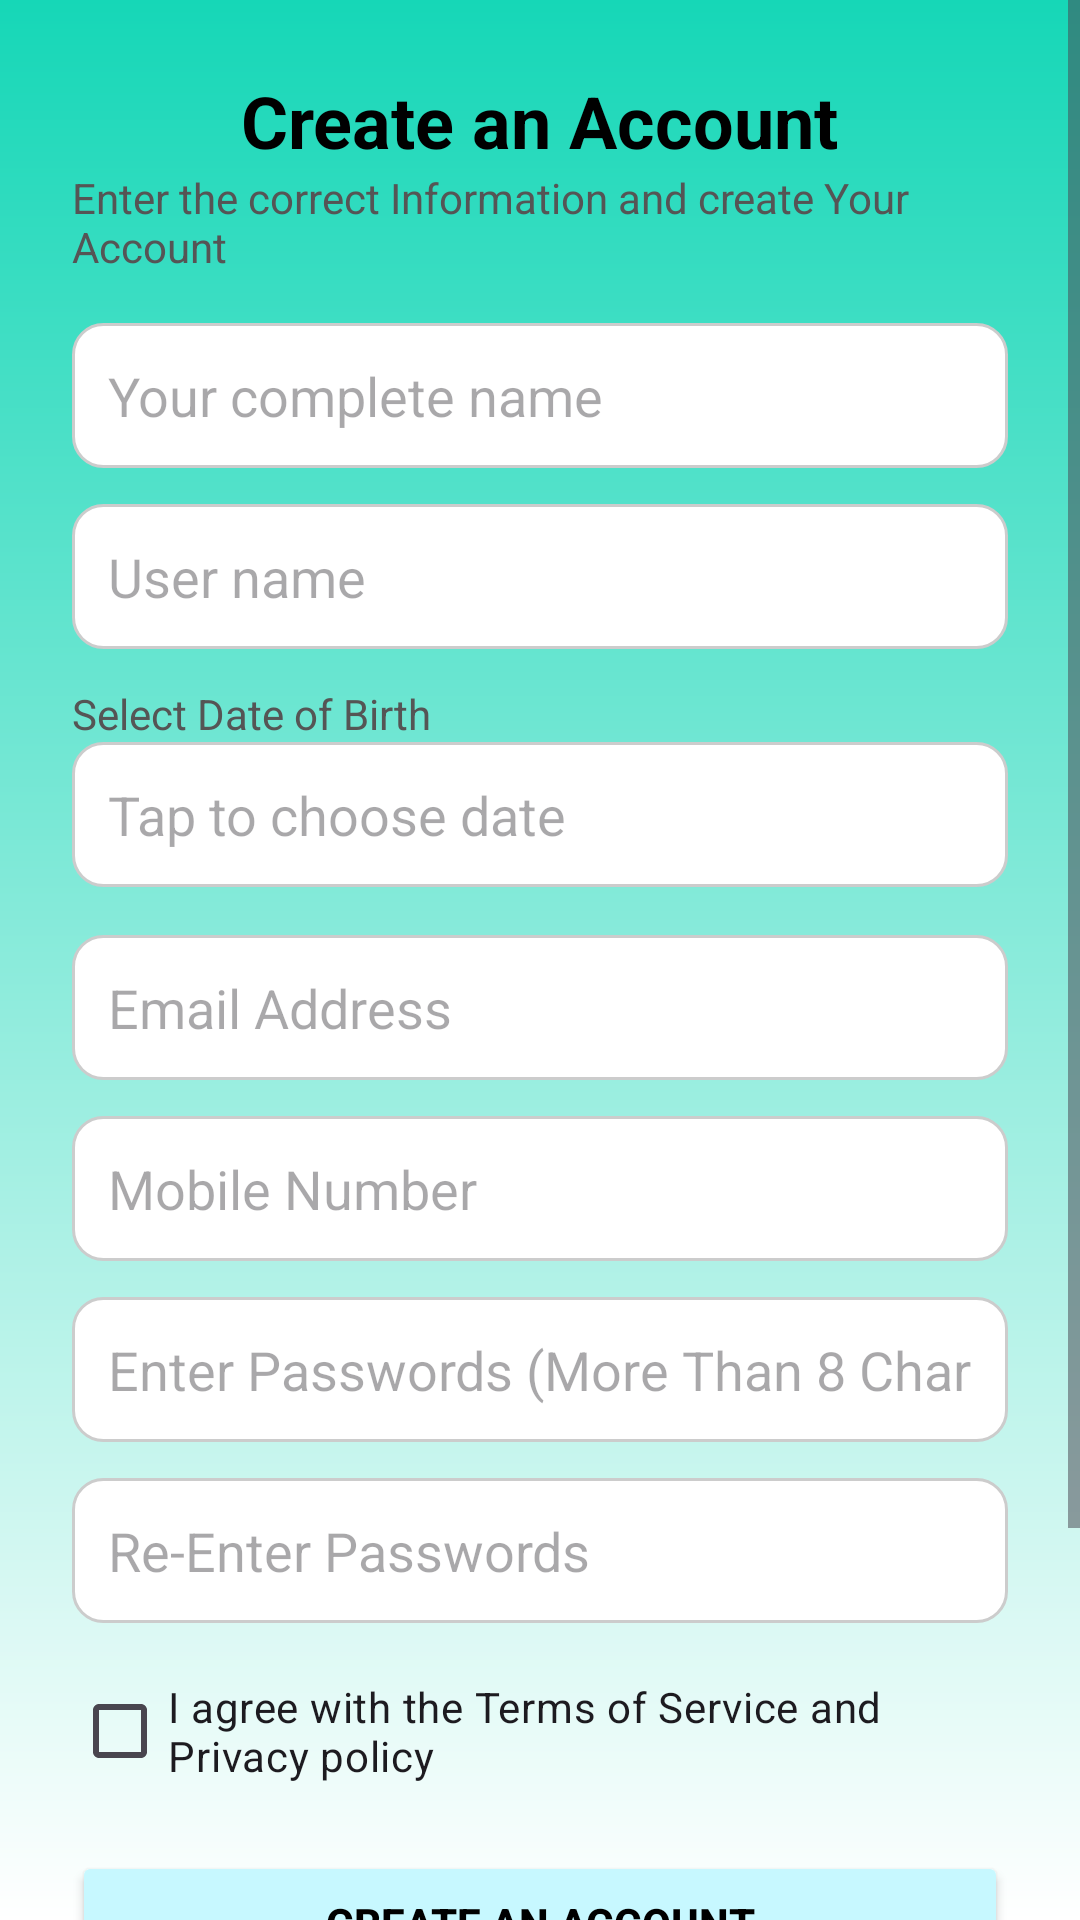

Write the Android layout XML for this screen, with the resource values it uses.
<!-- AndroidManifest.xml: application theme Theme.MindMatters -->
<!-- res/layout/activity_signup.xml -->
<?xml version="1.0" encoding="utf-8"?>
<ScrollView xmlns:android="http://schemas.android.com/apk/res/android"
    xmlns:app="http://schemas.android.com/apk/res-auto"
    android:layout_width="match_parent"
    android:layout_height="match_parent"
    android:background="@drawable/bg_gradient"
    android:fillViewport="true">

    <LinearLayout
        android:layout_width="match_parent"
        android:layout_height="wrap_content"
        android:orientation="vertical"
        android:padding="24dp">

        
        <TextView
            android:layout_width="wrap_content"
            android:layout_height="wrap_content"
            android:text="@string/create_an_account"
            android:textSize="24sp"
            android:textStyle="bold"
            android:textColor="#000"
            android:layout_gravity="center" />

        <TextView
            android:layout_width="wrap_content"
            android:layout_height="wrap_content"
            android:text="@string/enter_the_correct_information_and_create_your_account"
            android:textColor="#555"
            android:textSize="14sp"
            android:layout_marginBottom="16dp"
            android:layout_gravity="center" />

        
        <EditText android:id="@+id/etFullName"
            android:layout_width="match_parent"
            android:layout_height="wrap_content"
            android:hint="@string/your_complete_name"
            android:background="@drawable/edittext_bg"
            android:padding="12dp"
            android:layout_marginBottom="12dp"/>

        <EditText android:id="@+id/etUsername"
            android:layout_width="match_parent"
            android:layout_height="wrap_content"
            android:hint="@string/user_name"
            android:background="@drawable/edittext_bg"
            android:padding="12dp"
            android:layout_marginBottom="12dp"/>

        
        <TextView android:layout_width="match_parent"
            android:layout_height="wrap_content"
            android:text="@string/select_date_of_birth"
            android:textColor="#555"/>
        <EditText
            android:id="@+id/etDob"
            android:layout_width="match_parent"
            android:layout_height="wrap_content"
            android:hint="@string/tap_to_choose_date"
            android:focusable="false"
            android:background="@drawable/edittext_bg"
            android:padding="12dp"
            android:layout_marginBottom="16dp"/>

        <EditText android:id="@+id/etEmail"
            android:layout_width="match_parent"
            android:layout_height="wrap_content"
            android:hint="@string/email_address"
            android:inputType="textEmailAddress"
            android:background="@drawable/edittext_bg"
            android:padding="12dp"
            android:layout_marginBottom="12dp"/>

        <EditText android:id="@+id/etPhone"
            android:layout_width="match_parent"
            android:layout_height="wrap_content"
            android:hint="@string/mobile_number"
            android:inputType="phone"
            android:background="@drawable/edittext_bg"
            android:padding="12dp"
            android:layout_marginBottom="12dp"/>

        <EditText android:id="@+id/etPassword"
            android:layout_width="match_parent"
            android:layout_height="wrap_content"
            android:hint="@string/enter_passwords_more_than_8_characters"
            android:inputType="textPassword"
            android:background="@drawable/edittext_bg"
            android:padding="12dp"
            android:layout_marginBottom="12dp"/>

        <EditText android:id="@+id/etConfirmPassword"
            android:layout_width="match_parent"
            android:layout_height="wrap_content"
            android:hint="@string/re_enter_passwords"
            android:inputType="textPassword"
            android:background="@drawable/edittext_bg"
            android:padding="12dp"
            android:layout_marginBottom="12dp"/>

        
        <CheckBox
            android:id="@+id/cbTerms"
            android:layout_width="wrap_content"
            android:layout_height="wrap_content"
            android:text="@string/i_agree_with_the_terms_of_service_and_privacy_policy"
            android:layout_marginBottom="16dp"/>

        
        <Button
            android:id="@+id/btnCreateAccount"
            android:layout_width="match_parent"
            android:layout_height="wrap_content"
            android:text="@string/create_an_account"
            android:textStyle="bold"
            android:backgroundTint="#C7F8FF"
            android:textColor="#000"
            android:layout_marginBottom="16dp"/>

        
        <TextView
            android:id="@+id/tvLoginLink"
            android:layout_width="wrap_content"
            android:layout_height="wrap_content"
            android:text="@string/already_have_an_account_log_in"
            android:textColor="#000"
            android:textStyle="bold"
            android:layout_gravity="center"/>

        
        <LinearLayout
            android:layout_width="match_parent"
            android:layout_height="wrap_content"
            android:orientation="horizontal"
            android:gravity="center"
            android:layout_marginTop="24dp">

            <ImageView android:id="@+id/ivApple"
                android:layout_width="40dp"
                android:layout_height="40dp"
                android:src="@drawable/ic_apple"
                android:layout_margin="8dp"/>

            <ImageView android:id="@+id/ivGoogle"
                android:layout_width="40dp"
                android:layout_height="40dp"
                android:src="@drawable/ic_google"
                android:layout_margin="8dp"/>

            <ImageView android:id="@+id/ivFacebook"
                android:layout_width="40dp"
                android:layout_height="40dp"
                android:src="@drawable/ic_facebook"
                android:layout_margin="8dp"/>

            <ImageView android:id="@+id/ivInstagram"
                android:layout_width="40dp"
                android:layout_height="40dp"
                android:src="@drawable/ic_instagram"
                android:layout_margin="8dp"/>

        </LinearLayout>

    </LinearLayout>
</ScrollView>
<!-- resources referenced by this layout -->
<resources>
  <!-- drawable bg_gradient (drawable) -->
  <?xml version="1.0" encoding="utf-8"?>
  <shape xmlns:android="http://schemas.android.com/apk/res/android" android:shape="rectangle">
      <gradient
          android:startColor="#16D7B7"
          android:endColor="#FFFFFF"
          android:angle="270"/>
  </shape>
  <!-- drawable edittext_bg (drawable) -->
  <shape xmlns:android="http://schemas.android.com/apk/res/android"
      android:shape="rectangle">
      <solid android:color="#ffffff"/>
      <corners android:radius="10dp"/>
      <stroke android:width="1dp" android:color="#cccccc"/>
  </shape>
  <!-- drawable ic_apple (drawable) -->
  <vector xmlns:android="http://schemas.android.com/apk/res/android"
      android:width="24dp" android:height="24dp"
      android:viewportWidth="24" android:viewportHeight="24">
      <path
          android:fillColor="#000000"
          android:pathData="M16.365,1.43c0,0 -0.83,0.6 -1.4,1.52 -0.54,0.89 -0.98,2.15 -0.64,3.45 1.1,0.09 2.24,-0.55 2.92,-1.36 0.65,-0.77 1.1,-1.83 0.88,-3.04 -0.97,-0.1 -1.87,0.39 -1.87,0.39zM21,17.49c-0.64,1.48 -1.32,2.81 -2.37,2.83 -1.05,0.03 -1.38,-0.69 -2.88,-0.68 -1.5,0.01 -1.9,0.7 -2.96,0.7 -1.06,0 -1.79,-1.35 -2.44,-2.81 -1.32,-2.93 -1.52,-6.33 -0.66,-8.16 0.61,-1.3 1.73,-2.12 2.92,-2.13 1.14,-0.02 1.86,0.72 2.92,0.72 1.04,0 1.62,-0.72 2.92,-0.72 1.19,0 2.45,0.73 3.06,1.98 -2.68,1.4 -2.24,4.95 0.48,5.97z"/>
  </vector>
  <!-- drawable ic_facebook (drawable) -->
  <vector xmlns:android="http://schemas.android.com/apk/res/android"
      android:width="24dp" android:height="24dp"
      android:viewportWidth="24" android:viewportHeight="24">
      <path
          android:fillColor="#1877F2"
          android:pathData="M22 12c0-5.52-4.48-10-10-10S2 6.48 2 12c0 4.99 3.66 9.12 8.44 9.88v-6.99h-2.54v-2.89h2.54V9.84c0-2.5 1.49-3.89 3.77-3.89 1.09 0 2.23 0.2 2.23 0.2v2.45h-1.25c-1.23 0-1.61 0.76-1.61 1.54v1.85h2.74l-0.44 2.89h-2.3v6.99C18.34 21.12 22 16.99 22 12z"/>
  </vector>
  <!-- drawable ic_google (drawable) -->
  <vector xmlns:android="http://schemas.android.com/apk/res/android"
      android:width="24dp" android:height="24dp"
      android:viewportWidth="24" android:viewportHeight="24">
      <path
          android:fillColor="#2196F3"
          android:pathData="M12 11v3.4h4.8c-0.2 1.2-1.6 3.6-4.8 3.6 -2.9 0-5.3-2.4-5.3-5.3s2.4-5.3 5.3-5.3c1.6 0 2.7 0.6 3.3 1.2l2.2-2.2C15.9 4.6 14.1 4 12 4 6.9 4 2.8 8.1 2.8 13.2s4.1 9.2 9.2 9.2c5.1 0 8.5-3.6 8.5-8.5 0-0.6 0-1-0.1-1.5H12z"/>
  </vector>
  <string name="already_have_an_account_log_in">Already have an account? Log in</string>
  <string name="create_an_account">Create an Account</string>
  <string name="email_address">Email Address</string>
  <string name="enter_passwords_more_than_8_characters">Enter Passwords (More Than 8 Characters)</string>
  <string name="enter_the_correct_information_and_create_your_account">Enter the correct Information and create Your Account</string>
  <string name="i_agree_with_the_terms_of_service_and_privacy_policy">I agree with the Terms of Service and Privacy policy</string>
  <string name="mobile_number">Mobile Number</string>
  <string name="re_enter_passwords">Re-Enter Passwords</string>
  <string name="select_date_of_birth">Select Date of Birth</string>
  <string name="tap_to_choose_date">Tap to choose date</string>
  <string name="user_name">User name</string>
  <string name="your_complete_name">Your complete name</string>
  <style name="Theme.MindMatters" parent="Base.Theme.MindMatters" />
  <style name="Base.Theme.MindMatters" parent="Theme.Material3.DayNight.NoActionBar">
      
      
  </style>
</resources>
